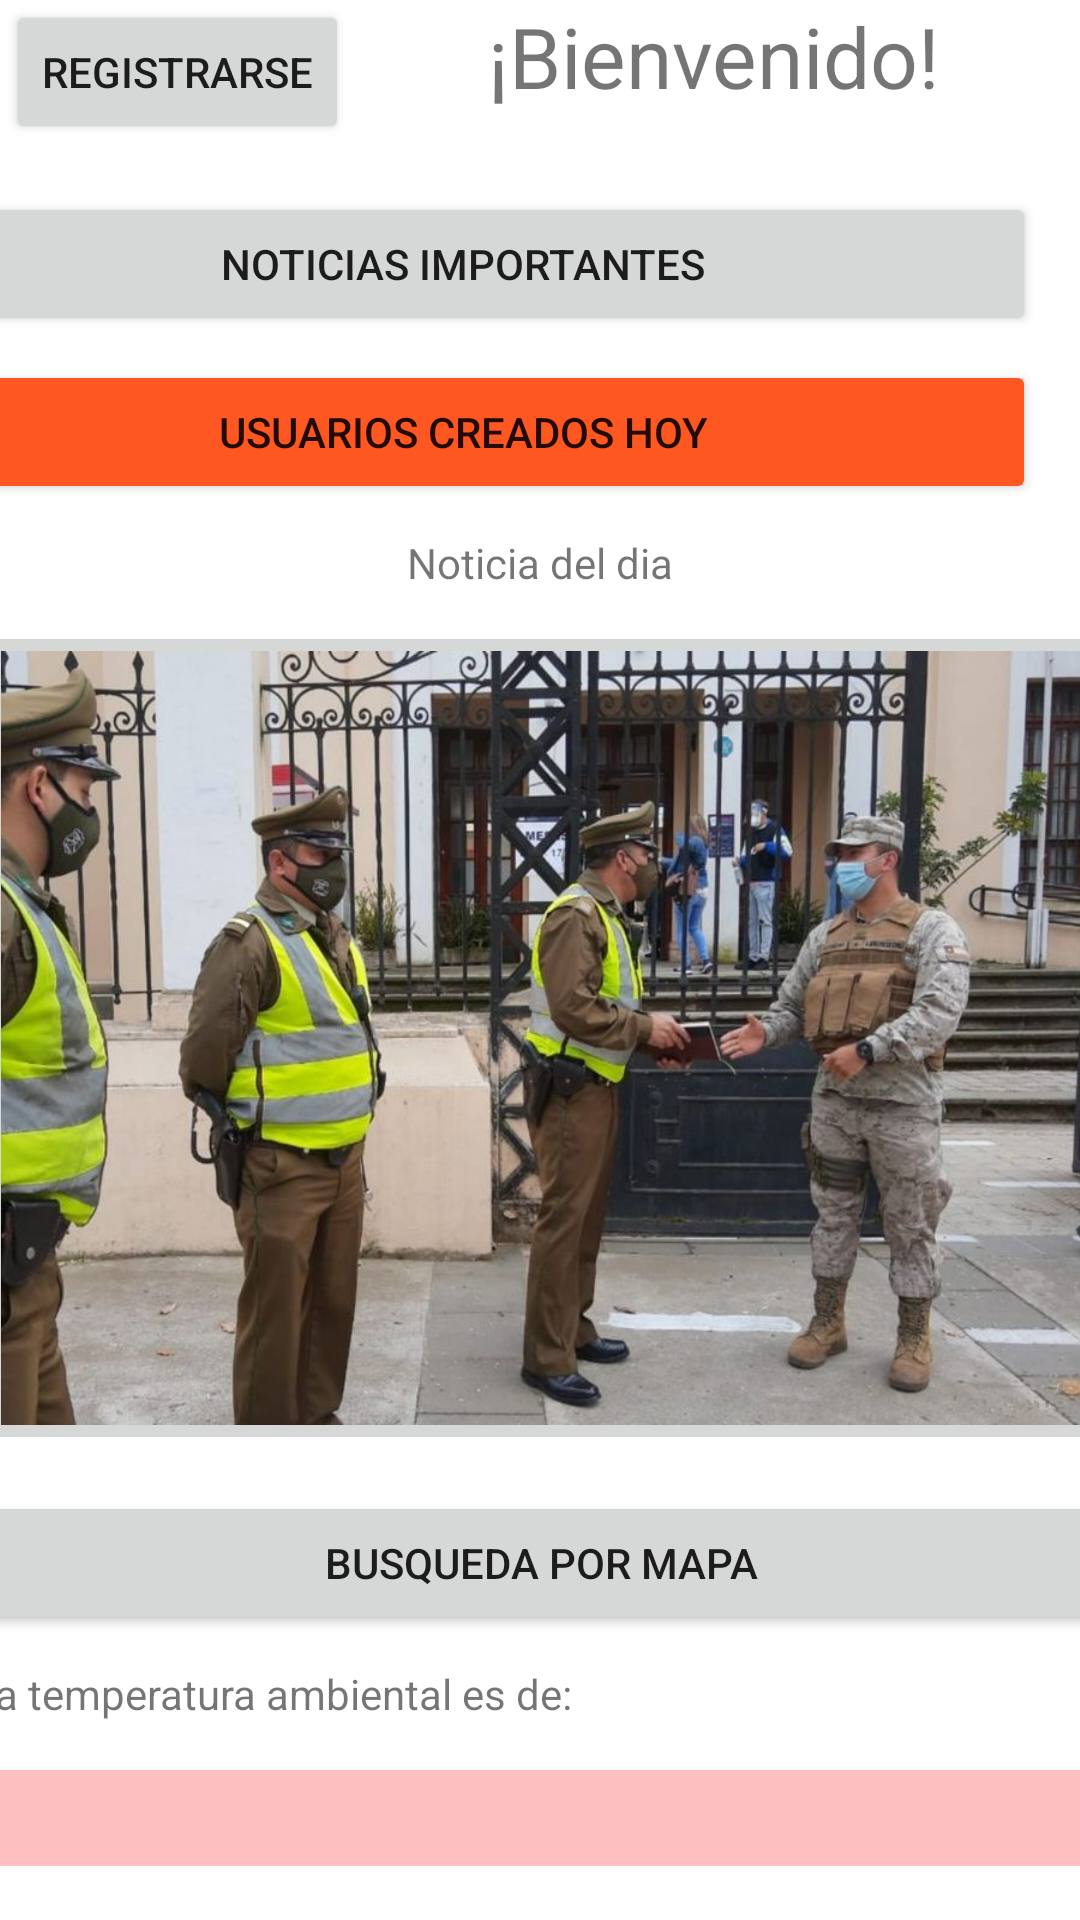

Android layout source for this screen:
<!-- AndroidManifest.xml: application theme Theme.AplicacionSemestral -->
<!-- res/layout/activity_menu_principal.xml -->
<?xml version="1.0" encoding="utf-8"?>
<androidx.constraintlayout.widget.ConstraintLayout xmlns:android="http://schemas.android.com/apk/res/android"
    xmlns:app="http://schemas.android.com/apk/res-auto"
    xmlns:tools="http://schemas.android.com/tools"
    android:layout_width="match_parent"
    android:layout_height="match_parent"
    tools:context=".menuPrincipal">

    <ScrollView
        android:layout_width="match_parent"
        android:layout_height="match_parent">

        <LinearLayout
            android:layout_width="match_parent"
            android:layout_height="wrap_content"
            android:orientation="vertical" >

            <androidx.constraintlayout.widget.ConstraintLayout
                android:layout_width="match_parent"
                android:layout_height="match_parent">

                <TextView
                    android:id="@+id/textView4"
                    android:layout_width="wrap_content"
                    android:layout_height="wrap_content"
                    android:layout_marginStart="15dp"
                    android:layout_marginTop="10dp"
                    android:text="La temperatura ambiental es de:"
                    app:layout_constraintEnd_toStartOf="@+id/temperatura"
                    app:layout_constraintHorizontal_bias="0.5"
                    app:layout_constraintStart_toStartOf="parent"
                    app:layout_constraintTop_toBottomOf="@+id/button3" />

                <ProgressBar
                    android:id="@+id/progressBar"
                    style="?android:attr/progressBarStyleHorizontal"
                    android:layout_width="382dp"
                    android:layout_height="34dp"
                    android:layout_marginStart="15dp"
                    android:layout_marginTop="15dp"
                    android:layout_marginEnd="15dp"
                    android:layout_marginBottom="15dp"
                    android:progressBackgroundTint="#F60808"
                    android:progressTint="#FF0606"
                    android:scaleY="8"
                    app:layout_constraintBottom_toBottomOf="parent"
                    app:layout_constraintEnd_toEndOf="parent"
                    app:layout_constraintHorizontal_bias="0.5"
                    app:layout_constraintStart_toStartOf="parent"
                    app:layout_constraintTop_toBottomOf="@+id/textView4" />

                <TextView
                    android:id="@+id/textView11"
                    android:layout_width="wrap_content"
                    android:layout_height="wrap_content"
                    android:layout_marginTop="10dp"
                    android:text="Noticia del dia"
                    app:layout_constraintEnd_toEndOf="parent"
                    app:layout_constraintHorizontal_bias="0.5"
                    app:layout_constraintStart_toStartOf="parent"
                    app:layout_constraintTop_toBottomOf="@+id/users" />

                <Button
                    android:id="@+id/registro"
                    android:layout_width="wrap_content"
                    android:layout_height="wrap_content"
                    android:onClick="registro"
                    android:text="Registrarse"
                    app:layout_constraintEnd_toStartOf="@+id/mensajeMenu"
                    app:layout_constraintHorizontal_bias="0.5"
                    app:layout_constraintStart_toStartOf="parent"
                    app:layout_constraintTop_toTopOf="parent" />

                <ImageButton
                    android:id="@+id/imageButton"
                    android:layout_width="384dp"
                    android:layout_height="278dp"
                    android:layout_marginStart="15dp"
                    android:layout_marginTop="10dp"
                    android:layout_marginEnd="15dp"
                    android:foregroundGravity="center"
                    android:onClick="menuNoticia"
                    android:scaleType="fitXY"
                    app:layout_constraintEnd_toEndOf="parent"
                    app:layout_constraintHorizontal_bias="0.5"
                    app:layout_constraintStart_toStartOf="parent"
                    app:layout_constraintTop_toBottomOf="@+id/textView11"
                    app:srcCompat="@drawable/noticiaprincipal"
                    tools:ignore="SpeakableTextPresentCheck" />

                <TextView
                    android:id="@+id/mensajeMenu"
                    android:layout_width="240dp"
                    android:layout_height="wrap_content"
                    android:gravity="center"
                    android:text="¡Bienvenido!"
                    android:textSize="28dp"
                    app:layout_constraintEnd_toEndOf="parent"
                    app:layout_constraintHorizontal_bias="0.5"
                    app:layout_constraintStart_toEndOf="@+id/registro"
                    app:layout_constraintTop_toTopOf="parent" />

                <Button
                    android:id="@+id/button"
                    android:layout_width="382dp"
                    android:layout_height="wrap_content"
                    android:layout_marginStart="15dp"
                    android:layout_marginTop="16dp"
                    android:layout_marginEnd="15dp"
                    android:onClick="lista"
                    android:text="Noticias importantes"
                    app:layout_constraintEnd_toEndOf="parent"
                    app:layout_constraintHorizontal_bias="1.0"
                    app:layout_constraintStart_toStartOf="parent"
                    app:layout_constraintTop_toBottomOf="@+id/registro" />

                <Button
                    android:id="@+id/button3"
                    android:layout_width="382dp"
                    android:layout_height="wrap_content"
                    android:layout_marginStart="15dp"
                    android:layout_marginTop="12dp"
                    android:layout_marginEnd="15dp"
                    android:onClick="mapa"
                    android:text="Busqueda por mapa"
                    app:layout_constraintEnd_toEndOf="parent"
                    app:layout_constraintHorizontal_bias="0.5"
                    app:layout_constraintStart_toStartOf="parent"
                    app:layout_constraintTop_toBottomOf="@+id/imageButton" />

                <TextView
                    android:id="@+id/temperatura"
                    android:layout_width="174dp"
                    android:layout_height="wrap_content"
                    android:layout_marginStart="5dp"
                    android:layout_marginTop="10dp"
                    android:layout_marginEnd="15dp"
                    app:layout_constraintEnd_toEndOf="parent"
                    app:layout_constraintHorizontal_bias="0.5"
                    app:layout_constraintStart_toEndOf="@+id/textView4"
                    app:layout_constraintTop_toBottomOf="@+id/button3" />

                <Button
                    android:id="@+id/users"
                    android:layout_width="382dp"
                    android:layout_height="wrap_content"
                    android:layout_marginStart="15dp"
                    android:layout_marginTop="8dp"
                    android:layout_marginEnd="15dp"
                    android:backgroundTint="#FF5722"
                    android:onClick="listaUsuarios"
                    android:text="Usuarios creados hoy"
                    app:layout_constraintEnd_toEndOf="parent"
                    app:layout_constraintHorizontal_bias="1.0"
                    app:layout_constraintStart_toStartOf="parent"
                    app:layout_constraintTop_toBottomOf="@+id/button" />

            </androidx.constraintlayout.widget.ConstraintLayout>
        </LinearLayout>
    </ScrollView>

</androidx.constraintlayout.widget.ConstraintLayout>
<!-- resources referenced by this layout -->
<resources>
  <!-- drawable noticiaprincipal: jpg bitmap (drawable, 98787 bytes) -->
  <style name="Theme.AplicacionSemestral" parent="Theme.MaterialComponents.DayNight.DarkActionBar">
          
          <item name="colorPrimary">@color/purple_500</item>
          <item name="colorPrimaryVariant">@color/purple_700</item>
          <item name="colorOnPrimary">@color/white</item>
          
          <item name="colorSecondary">@color/teal_200</item>
          <item name="colorSecondaryVariant">@color/teal_700</item>
          <item name="colorOnSecondary">@color/black</item>
          
          <item name="android:statusBarColor" tools:targetApi="l">?attr/colorPrimaryVariant</item>
          
      </style>
  <!-- not gathered from this repository: default colours our renderer supplied (Android Studio template values) -->
  <color name="purple_500">#FF6200EE</color>
  <color name="purple_700">#FF3700B3</color>
  <color name="teal_200">#FF03DAC5</color>
  <color name="teal_700">#FF018786</color>
  <color name="black">#FF000000</color>
  <color name="white">#FFFFFFFF</color>
</resources>
